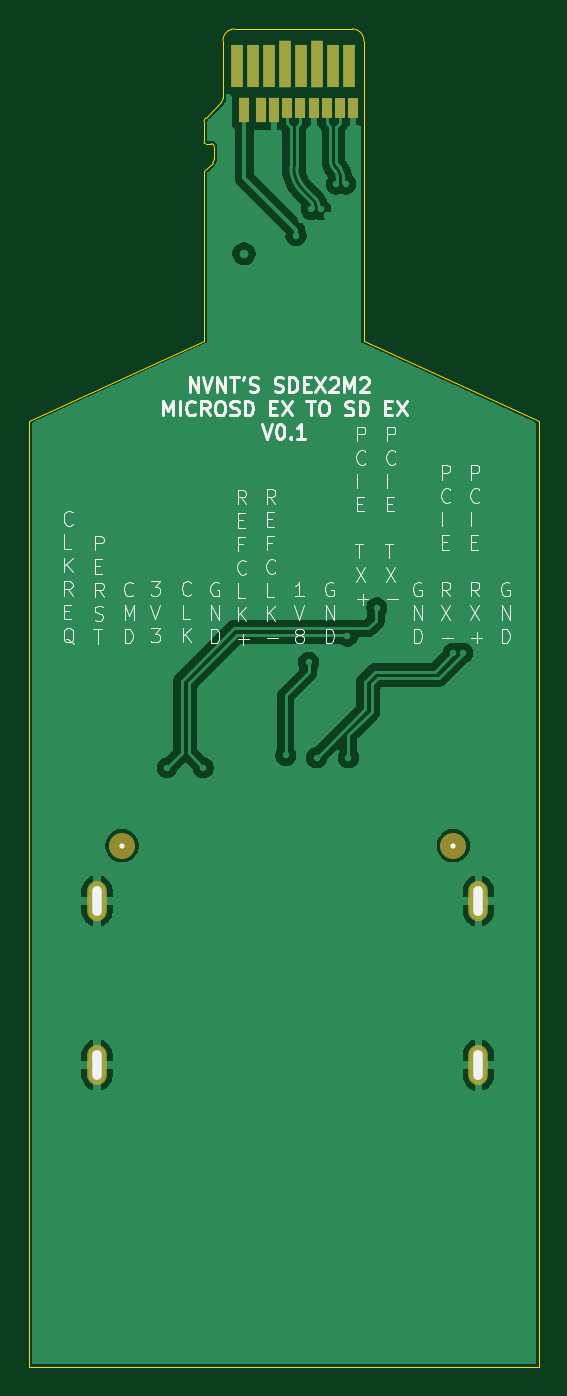
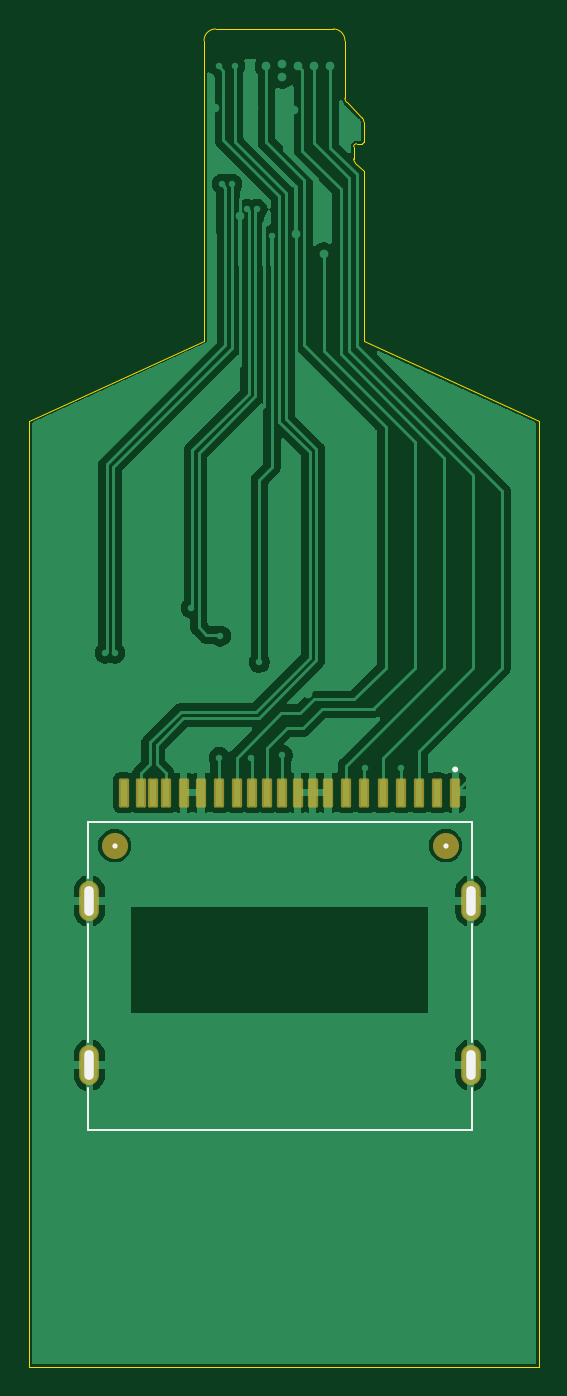
Circuit board: 9 layer files. Board 35.1 x 92.1 mm.
- bottom_copper: SDEX2M2 MicroSD Express to SD Express Adapter.GBL (64286 bytes)
- bottom_silk: SDEX2M2 MicroSD Express to SD Express Adapter.GBO (1336 bytes)
- paste: SDEX2M2 MicroSD Express to SD Express Adapter.GBP (1084 bytes)
- bottom_mask: SDEX2M2 MicroSD Express to SD Express Adapter.GBS (1924 bytes)
- outline: SDEX2M2 MicroSD Express to SD Express Adapter.GKO (2082 bytes)
- top_copper: SDEX2M2 MicroSD Express to SD Express Adapter.GTL (50564 bytes)
- top_silk: SDEX2M2 MicroSD Express to SD Express Adapter.GTO (44638 bytes)
- paste: SDEX2M2 MicroSD Express to SD Express Adapter.GTP (1082 bytes)
- top_mask: SDEX2M2 MicroSD Express to SD Express Adapter.GTS (1317 bytes)

=== bottom_copper: SDEX2M2 MicroSD Express to SD Express Adapter.GBL (64286 bytes, source omitted) ===
=== bottom_silk: SDEX2M2 MicroSD Express to SD Express Adapter.GBO ===
%TF.GenerationSoftware,KiCad,Pcbnew,9.0.2*%
%TF.CreationDate,2025-06-23T10:18:23+08:00*%
%TF.ProjectId,SDEX2M2 MicroSD Express to SD Express Adapter,53444558-324d-4322-904d-6963726f5344,rev?*%
%TF.SameCoordinates,Original*%
%TF.FileFunction,Legend,Bot*%
%TF.FilePolarity,Positive*%
%FSLAX46Y46*%
G04 Gerber Fmt 4.6, Leading zero omitted, Abs format (unit mm)*
G04 Created by KiCad (PCBNEW 9.0.2) date 2025-06-23 10:18:23*
%MOMM*%
%LPD*%
G01*
G04 APERTURE LIST*
%ADD10C,0.127000*%
%ADD11C,0.200000*%
%ADD12C,0.350000*%
%ADD13O,0.650000X2.050000*%
G04 APERTURE END LIST*
D10*
%TO.C,J2*%
X127995000Y-132580000D02*
X127995000Y-136381000D01*
X127995000Y-147681000D02*
X127995000Y-139579000D01*
X127995000Y-153780000D02*
X127995000Y-150879000D01*
X154445000Y-132580000D02*
X127995000Y-132580000D01*
X154445000Y-136381000D02*
X154445000Y-132580000D01*
X154445000Y-139579000D02*
X154445000Y-147681000D01*
X154445000Y-150879000D02*
X154445000Y-153780000D01*
X154445000Y-153780000D02*
X127995000Y-153780000D01*
D11*
X129270000Y-128930000D02*
G75*
G02*
X129070000Y-128930000I-100000J0D01*
G01*
X129070000Y-128930000D02*
G75*
G02*
X129270000Y-128930000I100000J0D01*
G01*
%TD*%
D12*
X152620000Y-134180000D03*
X129820000Y-134180000D03*
D13*
X154345000Y-137980000D03*
X128095000Y-137980000D03*
X154345000Y-149280000D03*
X128095000Y-149280000D03*
M02*

=== paste: SDEX2M2 MicroSD Express to SD Express Adapter.GBP ===
%TF.GenerationSoftware,KiCad,Pcbnew,9.0.2*%
%TF.CreationDate,2025-06-23T10:18:23+08:00*%
%TF.ProjectId,SDEX2M2 MicroSD Express to SD Express Adapter,53444558-324d-4322-904d-6963726f5344,rev?*%
%TF.SameCoordinates,Original*%
%TF.FileFunction,Paste,Bot*%
%TF.FilePolarity,Positive*%
%FSLAX46Y46*%
G04 Gerber Fmt 4.6, Leading zero omitted, Abs format (unit mm)*
G04 Created by KiCad (PCBNEW 9.0.2) date 2025-06-23 10:18:23*
%MOMM*%
%LPD*%
G01*
G04 APERTURE LIST*
%ADD10R,0.500000X1.800000*%
G04 APERTURE END LIST*
D10*
%TO.C,J2*%
X129170000Y-130540000D03*
X130420000Y-130540000D03*
X131670000Y-130540000D03*
X132920000Y-130540000D03*
X134170000Y-130540000D03*
X135420000Y-130540000D03*
X136670000Y-130540000D03*
X137920000Y-130540000D03*
X138970000Y-130540000D03*
X140020000Y-130540000D03*
X141070000Y-130540000D03*
X142120000Y-130540000D03*
X143170000Y-130540000D03*
X144220000Y-130540000D03*
X145420000Y-130540000D03*
X146670000Y-130540000D03*
X147870000Y-130540000D03*
X149095000Y-130540000D03*
X149945000Y-130540000D03*
X150795000Y-130540000D03*
X151995000Y-130540000D03*
%TD*%
M02*

=== bottom_mask: SDEX2M2 MicroSD Express to SD Express Adapter.GBS (1924 bytes, source withheld) ===
=== outline: SDEX2M2 MicroSD Express to SD Express Adapter.GKO ===
%TF.GenerationSoftware,KiCad,Pcbnew,9.0.2*%
%TF.CreationDate,2025-06-23T10:18:23+08:00*%
%TF.ProjectId,SDEX2M2 MicroSD Express to SD Express Adapter,53444558-324d-4322-904d-6963726f5344,rev?*%
%TF.SameCoordinates,Original*%
%TF.FileFunction,Profile,NP*%
%FSLAX46Y46*%
G04 Gerber Fmt 4.6, Leading zero omitted, Abs format (unit mm)*
G04 Created by KiCad (PCBNEW 9.0.2) date 2025-06-23 10:18:23*
%MOMM*%
%LPD*%
G01*
G04 APERTURE LIST*
%TA.AperFunction,Profile*%
%ADD10C,0.050000*%
%TD*%
%ADD11C,0.350000*%
%ADD12O,0.650000X2.050000*%
G04 APERTURE END LIST*
D10*
X146460000Y-99415985D02*
X146460000Y-92960000D01*
X123400000Y-170070000D02*
X158500000Y-170070000D01*
X158500000Y-104950000D02*
X158500000Y-170070000D01*
X123402514Y-104950000D02*
X135460000Y-99415985D01*
X146460000Y-99415985D02*
X158500000Y-104950000D01*
X123402514Y-104950000D02*
X123400000Y-170070000D01*
X135460000Y-92960000D02*
X135460000Y-99415985D01*
%TO.C,J1*%
X135460000Y-84355685D02*
X135460000Y-85760000D01*
X135460000Y-87760000D02*
X135460001Y-92960000D01*
X135560000Y-85860000D02*
X135960000Y-85860000D01*
X136042842Y-87177158D02*
X135460000Y-87760000D01*
X136160000Y-86060000D02*
X136160000Y-86894315D01*
X136642842Y-83007158D02*
X135577157Y-84072843D01*
X136760000Y-82724315D02*
X136760000Y-78760000D01*
X137560000Y-77960000D02*
X145660000Y-77960000D01*
X146460000Y-78760000D02*
X146460000Y-92960000D01*
X135460000Y-84355685D02*
G75*
G02*
X135577157Y-84072843I399998J1D01*
G01*
X135560000Y-85860000D02*
G75*
G02*
X135460000Y-85760000I-1J99999D01*
G01*
X135960000Y-85860000D02*
G75*
G02*
X136160000Y-86060000I-1J-200001D01*
G01*
X136160000Y-86894315D02*
G75*
G02*
X136042842Y-87177158I-399993J-2D01*
G01*
X136760000Y-78760000D02*
G75*
G02*
X137560000Y-77960000I800001J-1D01*
G01*
X136760000Y-82724315D02*
G75*
G02*
X136642842Y-83007158I-399993J-2D01*
G01*
X145660000Y-77960000D02*
G75*
G02*
X146460000Y-78760000I0J-800000D01*
G01*
%TD*%
D11*
X152620000Y-134180000D03*
X129820000Y-134180000D03*
D12*
X154345000Y-137980000D03*
X128095000Y-137980000D03*
X154345000Y-149280000D03*
X128095000Y-149280000D03*
M02*

=== top_copper: SDEX2M2 MicroSD Express to SD Express Adapter.GTL (50564 bytes, source omitted) ===
=== top_silk: SDEX2M2 MicroSD Express to SD Express Adapter.GTO (44638 bytes, source omitted) ===
=== paste: SDEX2M2 MicroSD Express to SD Express Adapter.GTP ===
%TF.GenerationSoftware,KiCad,Pcbnew,9.0.2*%
%TF.CreationDate,2025-06-23T10:18:23+08:00*%
%TF.ProjectId,SDEX2M2 MicroSD Express to SD Express Adapter,53444558-324d-4322-904d-6963726f5344,rev?*%
%TF.SameCoordinates,Original*%
%TF.FileFunction,Paste,Top*%
%TF.FilePolarity,Positive*%
%FSLAX46Y46*%
G04 Gerber Fmt 4.6, Leading zero omitted, Abs format (unit mm)*
G04 Created by KiCad (PCBNEW 9.0.2) date 2025-06-23 10:18:23*
%MOMM*%
%LPD*%
G01*
G04 APERTURE LIST*
%ADD10R,0.800000X2.900000*%
%ADD11R,0.800000X3.200000*%
%ADD12R,0.760000X1.670000*%
%ADD13R,0.760000X1.370000*%
G04 APERTURE END LIST*
D10*
%TO.C,J1*%
X137760000Y-80510000D03*
X138860000Y-80510000D03*
X139960000Y-80510000D03*
D11*
X141060000Y-80360000D03*
D10*
X142160000Y-80510000D03*
D11*
X143260000Y-80360000D03*
D10*
X144360000Y-80510000D03*
X145460000Y-80510000D03*
D12*
X138230000Y-83555000D03*
X140270000Y-83555000D03*
D13*
X141180000Y-83405000D03*
X142090000Y-83405000D03*
X143000000Y-83405000D03*
X143910000Y-83405000D03*
X144820000Y-83405000D03*
X145730000Y-83405000D03*
D12*
X139360000Y-83555000D03*
%TD*%
M02*

=== top_mask: SDEX2M2 MicroSD Express to SD Express Adapter.GTS ===
%TF.GenerationSoftware,KiCad,Pcbnew,9.0.2*%
%TF.CreationDate,2025-06-23T10:18:23+08:00*%
%TF.ProjectId,SDEX2M2 MicroSD Express to SD Express Adapter,53444558-324d-4322-904d-6963726f5344,rev?*%
%TF.SameCoordinates,Original*%
%TF.FileFunction,Soldermask,Top*%
%TF.FilePolarity,Negative*%
%FSLAX46Y46*%
G04 Gerber Fmt 4.6, Leading zero omitted, Abs format (unit mm)*
G04 Created by KiCad (PCBNEW 9.0.2) date 2025-06-23 10:18:23*
%MOMM*%
%LPD*%
G01*
G04 APERTURE LIST*
%ADD10R,0.800000X2.900000*%
%ADD11R,0.800000X3.200000*%
%ADD12R,0.760000X1.670000*%
%ADD13R,0.760000X1.370000*%
%ADD14C,1.800000*%
%ADD15O,1.362000X2.762000*%
G04 APERTURE END LIST*
D10*
%TO.C,J1*%
X137760000Y-80510000D03*
X138860000Y-80510000D03*
X139960000Y-80510000D03*
D11*
X141060000Y-80360000D03*
D10*
X142160000Y-80510000D03*
D11*
X143260000Y-80360000D03*
D10*
X144360000Y-80510000D03*
X145460000Y-80510000D03*
D12*
X138230000Y-83555000D03*
X140270000Y-83555000D03*
D13*
X141180000Y-83405000D03*
X142090000Y-83405000D03*
X143000000Y-83405000D03*
X143910000Y-83405000D03*
X144820000Y-83405000D03*
X145730000Y-83405000D03*
D12*
X139360000Y-83555000D03*
%TD*%
D14*
%TO.C,J2*%
X152620000Y-134180000D03*
X129820000Y-134180000D03*
D15*
X154345000Y-137980000D03*
X128095000Y-137980000D03*
X154345000Y-149280000D03*
X128095000Y-149280000D03*
%TD*%
M02*

